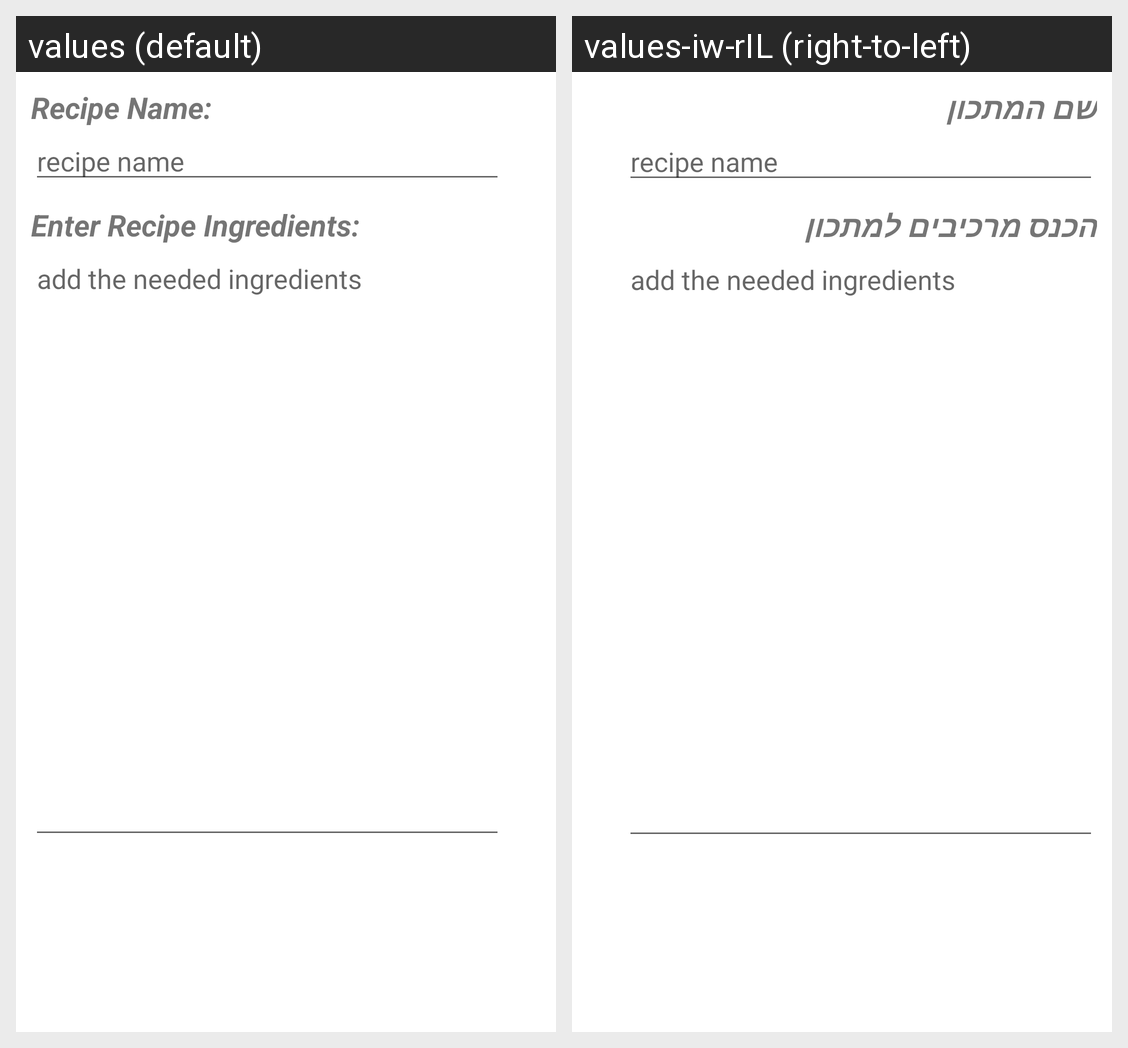

The same Android screen rendered under two of its app's locales, left to right. List the strings drawn on it with the default value and each locale's translation.
Android screen res/layout/fragment_add_step1.xml rendered under 2 locales, left to right: values (default), values-iw-rIL (right-to-left). Device: Nexus 5 (rendered at 1080×1920; each locale shown at half size, 540×960, under a caption strip naming it); theme AppTheme.
Strings drawn on this screen, with the default value and each locale's value (text and hints the layout hard-codes, and strings that could not be matched under every locale, appear in the picture but are not listed):

recipe_name
  values: Recipe Name:
  values-iw-rIL: שם המתכון

enter_recipe_ingredients
  values: Enter Recipe Ingredients:
  values-iw-rIL: הכנס מרכיבים למתכון

add_the_needed_ingredients
  values: add the needed ingredients
  values-iw-rIL: add the needed ingredients  [not translated; the default value is used]
